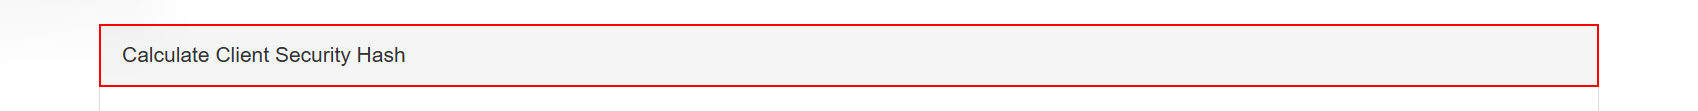
Workflow: ExtractDataFromDetailsPage

Step 1 [try]: find the element in window 'ACME System 1 - Work Items' (msedge.exe)
